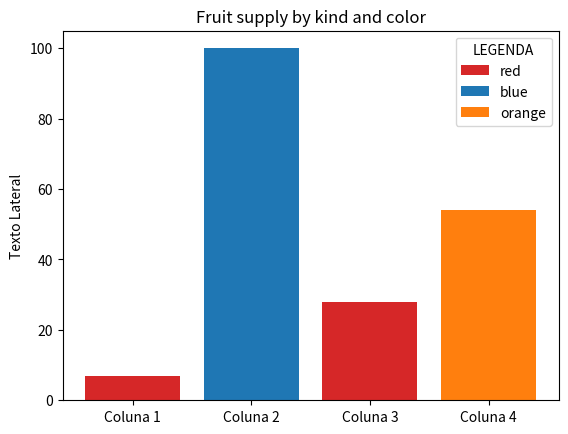

Reproduce this figure in Python.
import matplotlib.pyplot as plt
import numpy as np

# x = np.linspace(0.1, 2 * np.pi, 41)
# y = np.exp(np.sin(x))

# plt.stem(x, y)
# plt.show()
# ----------------------------------------------------------------
fig, ax = plt.subplots()

colunas = ['Coluna 1', 'Coluna 2', 'Coluna 3', 'Coluna 4']
counts = [7, 100, 28, 54]
bar_labels = ['red', 'blue', '_red', 'orange']
bar_colors = ['tab:red', 'tab:blue', 'tab:red', 'tab:orange']

ax.bar(colunas, counts, label=bar_labels, color=bar_colors)

ax.set_ylabel('Texto Lateral')
ax.set_title('Fruit supply by kind and color')
ax.legend(title='LEGENDA')

plt.show()